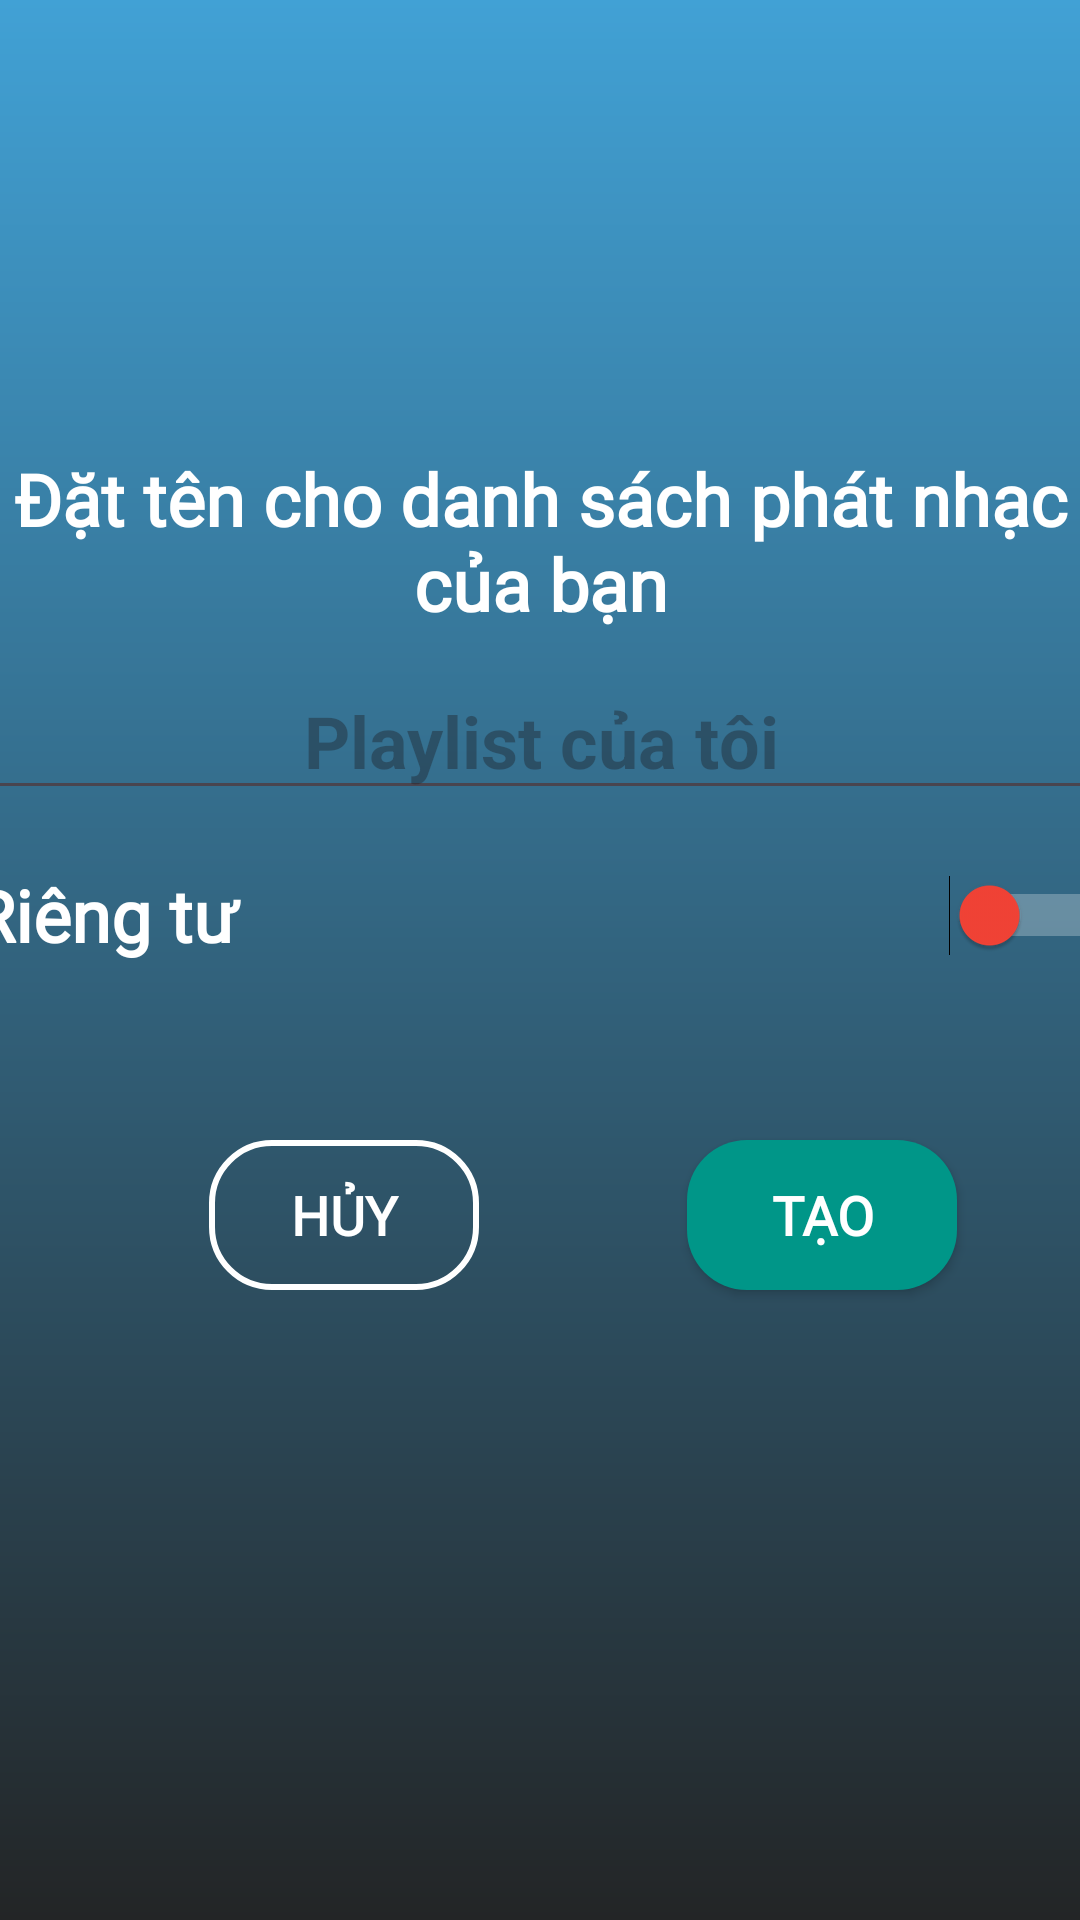

This screen was rendered from an Android layout file. Write that file and the resources it references.
<!-- AndroidManifest.xml: application theme Theme.MusicApp -->
<!-- res/layout/fragment_add_playlist.xml -->
<?xml version="1.0" encoding="utf-8"?>
<FrameLayout xmlns:android="http://schemas.android.com/apk/res/android"
    xmlns:app="http://schemas.android.com/apk/res-auto"
    xmlns:tools="http://schemas.android.com/tools"
    android:layout_width="match_parent"
    android:layout_height="match_parent"
    tools:context=".fragment.AddPlaylistFragment">

    <androidx.constraintlayout.widget.ConstraintLayout
        android:layout_width="match_parent"
        android:layout_height="match_parent"
        android:background="@drawable/background_color_main">

        <TextView
            android:id="@+id/textView6"
            android:layout_width="380dp"
            android:layout_height="wrap_content"
            android:layout_marginTop="150dp"
            android:fontFamily="@font/asap"
            android:text="Đặt tên cho danh sách phát nhạc của bạn"
            android:textAlignment="center"
            android:textColor="@color/white"
            android:textSize="24sp"
            android:textStyle="bold"
            app:layout_constraintEnd_toEndOf="parent"
            app:layout_constraintStart_toStartOf="parent"
            app:layout_constraintTop_toTopOf="parent" />

        <EditText
            android:id="@+id/namePlaylistET"
            android:layout_width="380dp"
            android:layout_height="wrap_content"
            android:layout_marginTop="10dp"
            android:hint="Playlist của tôi"
            android:textAlignment="center"
            android:textColor="@color/white"
            android:textSize="24sp"
            android:textStyle="bold"
            app:layout_constraintEnd_toEndOf="parent"
            app:layout_constraintStart_toStartOf="parent"
            app:layout_constraintTop_toBottomOf="@+id/textView6" />

        <Switch
            android:id="@+id/isPublicSW"
            android:layout_width="380dp"
            android:layout_height="50dp"
            android:layout_marginTop="10dp"
            android:text="Riêng tư"
            android:fontFamily="@font/asap"
            android:textColor="@color/white"
            android:textSize="24sp"
            android:trackTint="@color/white"
            android:thumbTint="#F44336"
            android:textStyle="bold"
            app:layout_constraintStart_toStartOf="@+id/namePlaylistET"
            app:layout_constraintTop_toBottomOf="@+id/namePlaylistET"
            tools:ignore="UseSwitchCompatOrMaterialXml" />

        <androidx.appcompat.widget.AppCompatButton
            android:id="@+id/appCompatButton2"
            android:layout_width="90dp"
            android:layout_height="50dp"
            android:layout_marginTop="50dp"
            android:background="@drawable/button_transparent"
            android:text="Hủy"
            android:textColor="@color/white"
            android:textSize="18sp"
            android:textStyle="bold"
            android:fontFamily="@font/asap"
            app:layout_constraintEnd_toStartOf="@+id/addPlaylistBtn"
            app:layout_constraintHorizontal_bias="0.5"
            app:layout_constraintStart_toStartOf="parent"
            app:layout_constraintTop_toBottomOf="@+id/isPublicSW" />

        <androidx.appcompat.widget.AppCompatButton
            android:id="@+id/addPlaylistBtn"
            android:layout_width="90dp"
            android:layout_height="50dp"
            android:layout_marginStart="188dp"
            android:layout_marginTop="50dp"
            android:background="@drawable/button_corner"
            android:text="Tạo"
            android:fontFamily="@font/asap"
            android:textColor="@color/white"
            android:textSize="18sp"
            android:textStyle="bold"
            app:layout_constraintEnd_toEndOf="parent"
            app:layout_constraintHorizontal_bias="0.5"
            app:layout_constraintStart_toEndOf="@+id/appCompatButton2"
            app:layout_constraintStart_toStartOf="parent"
            app:layout_constraintTop_toBottomOf="@+id/isPublicSW" />
    </androidx.constraintlayout.widget.ConstraintLayout>

</FrameLayout>
<!-- resources referenced by this layout -->
<resources>
  <color name="white">#FFFFFFFF</color>
  <!-- drawable background_color_main (drawable) -->
  <?xml version="1.0" encoding="utf-8"?>
  <shape xmlns:android="http://schemas.android.com/apk/res/android"
      xmlns:app="http://schemas.android.com/apk/res-auto"
      android:shape="rectangle">
      <gradient android:startColor="#41a1d5"
          android:endColor="#232526"
          android:angle="270"/>
  </shape>
  <!-- drawable button_corner (drawable) -->
  <shape xmlns:android="http://schemas.android.com/apk/res/android">
      <solid android:color="#009688" />
      <corners android:radius="20dp"/>
  </shape>
  <!-- drawable button_transparent (drawable) -->
  <shape xmlns:android="http://schemas.android.com/apk/res/android">
      <solid android:color="@android:color/transparent" />
      <stroke
          android:width="2dp"
          android:color="@color/white" />
      <corners android:radius="20dp"/>
  </shape>
  <style name="Theme.MusicApp" parent="Base.Theme.MusicApp" />
  <style name="Base.Theme.MusicApp" parent="Theme.Material3.DayNight.NoActionBar">
          
          
      </style>
</resources>
